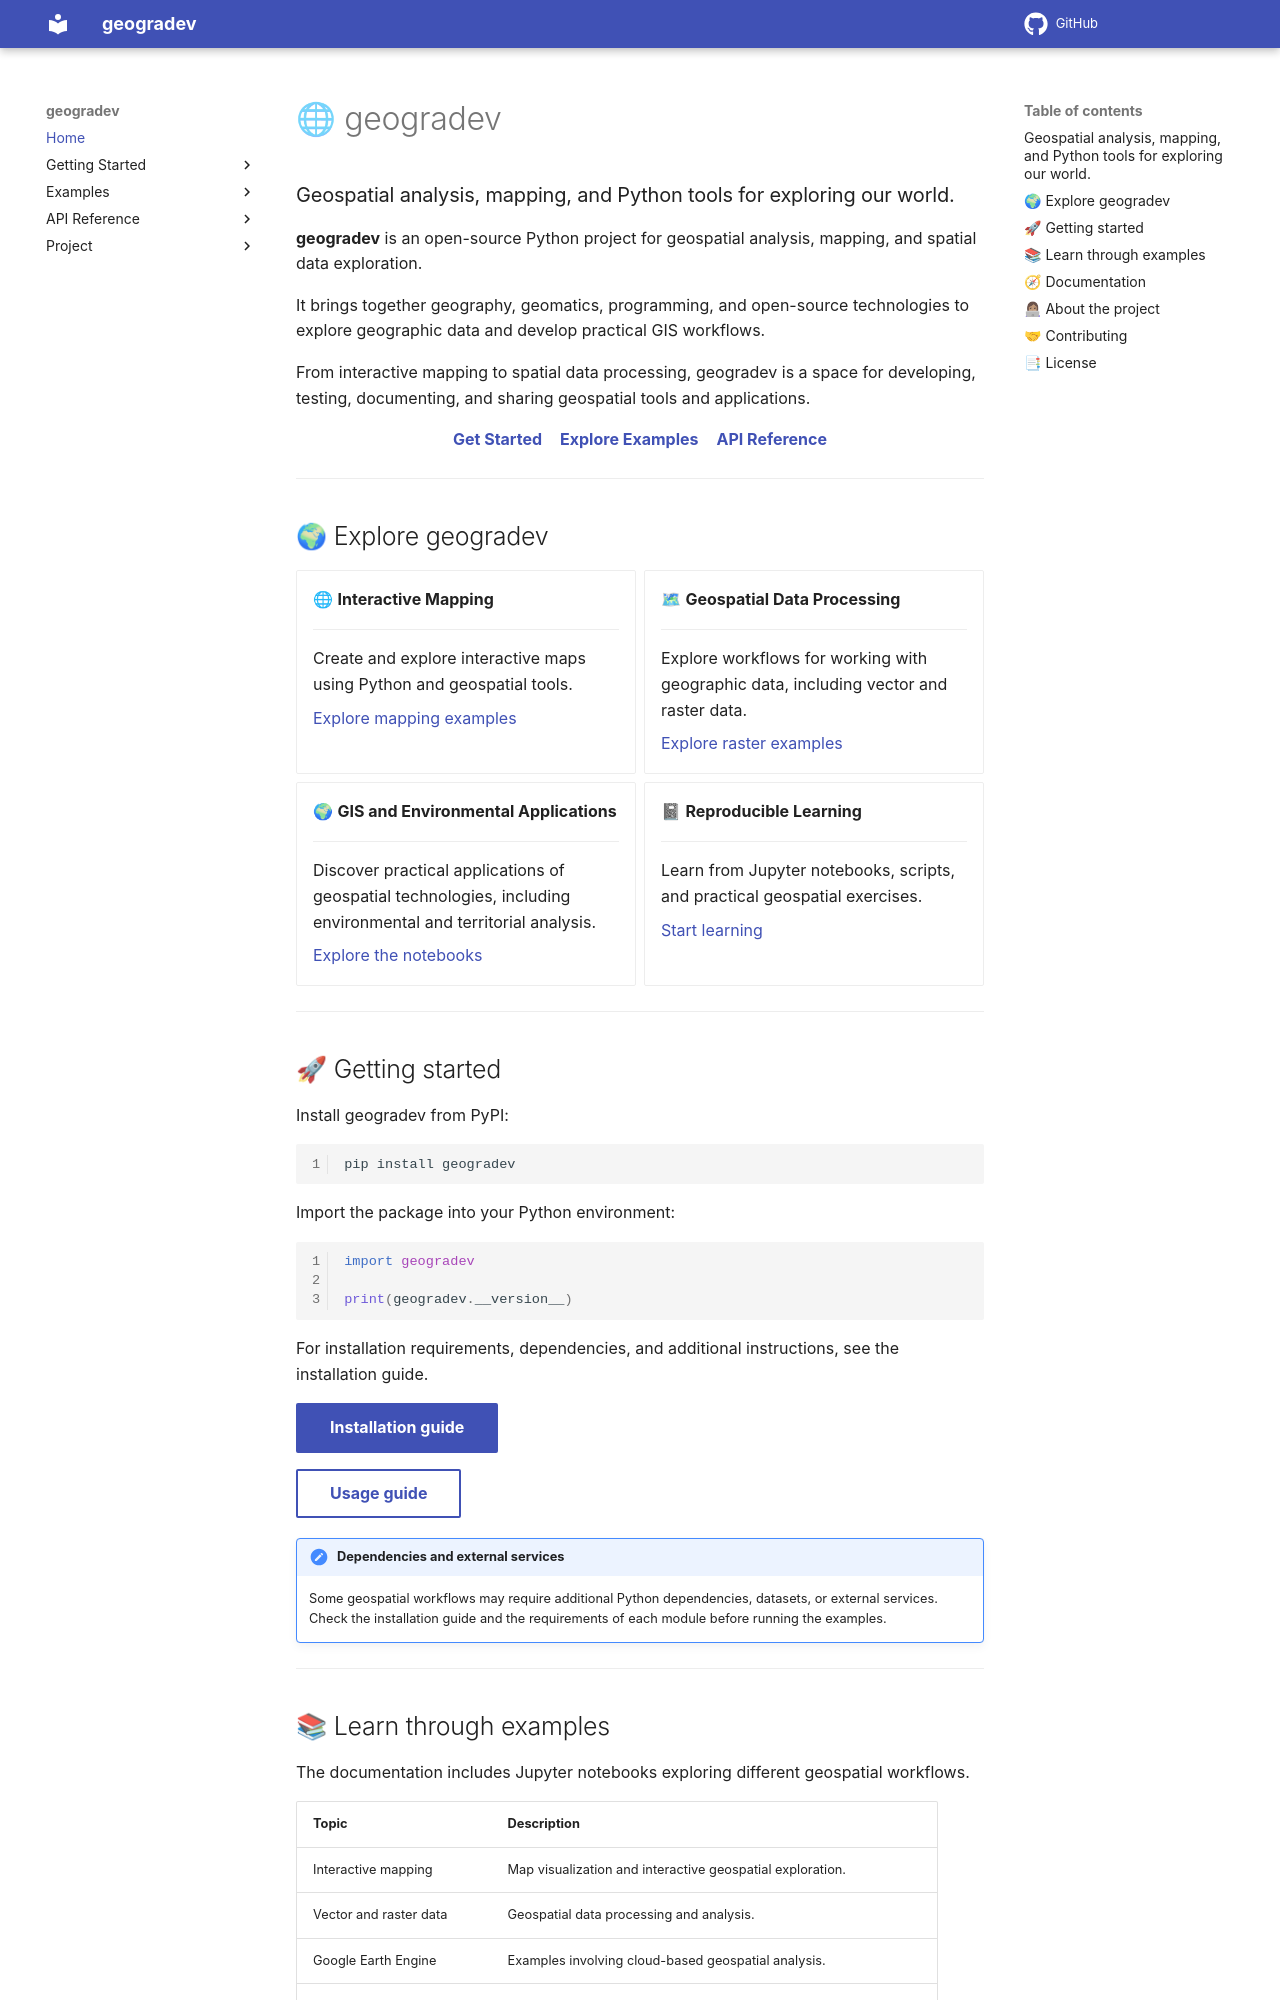

repository: mercedes1996/geogradev · page: index.html · generator: mkdocs

# 🌐 geogradev

### Geospatial analysis, mapping, and Python tools for exploring our world.

**geogradev** is an open-source Python project for geospatial analysis, mapping, and spatial data exploration.

It brings together geography, geomatics, programming, and open-source technologies to explore geographic data and develop practical GIS workflows.

From interactive mapping to spatial data processing, geogradev is a space for developing, testing, documenting, and sharing geospatial tools and applications.

<p align="center">
  <a href="installation/">
    <strong>Get Started</strong>
  </a>
  &nbsp;&nbsp;
  <a href="examples/intro/">
    <strong>Explore Examples</strong>
  </a>
  &nbsp;&nbsp;
  <a href="geogradev/">
    <strong>API Reference</strong>
  </a>
</p>

---

## 🌍 Explore geogradev

<div class="grid cards" markdown>

-   🌐 **Interactive Mapping**

    ---

    Create and explore interactive maps using Python and geospatial tools.

    [Explore mapping examples](examples/map.ipynb)

-   🗺 **Geospatial Data Processing**

    ---

    Explore workflows for working with geographic data, including vector and raster data.

    [Explore raster examples](examples/raster.ipynb)

-   🌍 **GIS and Environmental Applications**

    ---

    Discover practical applications of geospatial technologies, including environmental and territorial analysis.

    [Explore the notebooks](examples/Communities_Native.ipynb)

-   📓 **Reproducible Learning**

    ---

    Learn from Jupyter notebooks, scripts, and practical geospatial exercises.

    [Start learning](examples/intro.ipynb)

</div>

---

## 🚀 Getting started

Install geogradev from PyPI:

```bash
pip install geogradev
```

Import the package into your Python environment:

```python
import geogradev

print(geogradev.__version__)
```

For installation requirements, dependencies, and additional instructions, see the installation guide.

[Installation guide](installation.md){ .md-button .md-button--primary }

[Usage guide](usage.md){ .md-button }

!!! note "Dependencies and external services"

    Some geospatial workflows may require additional Python dependencies, datasets, or external services. Check the installation guide and the requirements of each module before running the examples.

---
